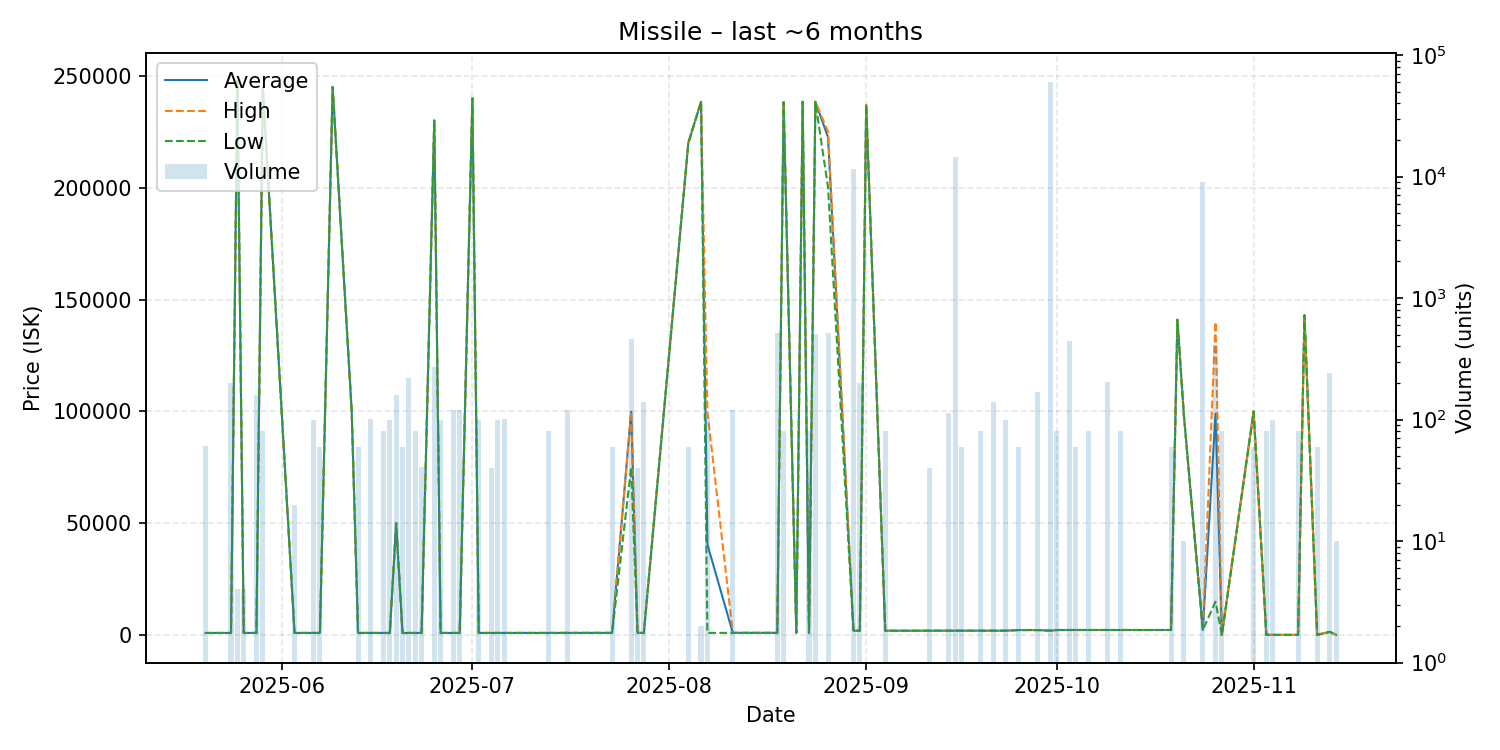

Values plotted in this chart, from the file beside it:
date, average, highest, lowest, order_count, volume
2025-05-20, 1002, 1002, 1001, 3, 61
2025-05-24, 1014, 1014, 1014, 2, 200
2025-05-25, 247800, 247800, 247800, 1, 4
2025-05-26, 1014, 1014, 1014, 1, 4
2025-05-28, 1014, 1014, 1014, 2, 160
2025-05-29, 245000, 245000, 245000, 1, 80
2025-06-03, 1014, 1014, 1014, 1, 20
2025-06-06, 1014, 1014, 1014, 1, 100
2025-06-07, 1014, 1014, 1014, 1, 60
2025-06-09, 245000, 245000, 245000, 1, 1
2025-06-12, 100100, 100100, 100100, 1, 1
2025-06-13, 1014, 1014, 1014, 1, 60
2025-06-15, 1014, 1014, 1014, 2, 101
2025-06-17, 1010, 1010, 1010, 1, 80
2025-06-18, 1010, 1010, 1010, 1, 100
2025-06-19, 50000, 50000, 50000, 2, 159
2025-06-20, 1014, 1014, 1014, 1, 60
2025-06-21, 1014, 1014, 1014, 2, 220
2025-06-22, 1014, 1014, 1014, 1, 80
2025-06-23, 1014, 1014, 1014, 2, 41
2025-06-25, 230000, 230000, 230000, 4, 270
2025-06-26, 1014, 1014, 1014, 2, 100
2025-06-28, 1014, 1014, 1014, 1, 120
2025-06-29, 1014, 1014, 1014, 1, 120
2025-07-01, 239900, 239900, 239900, 1, 1
2025-07-02, 1014, 1014, 1014, 1, 100
2025-07-04, 1014, 1014, 1014, 1, 40
2025-07-05, 1014, 1014, 1014, 1, 100
2025-07-06, 1014, 1014, 1014, 2, 101
2025-07-13, 1015, 1015, 1015, 2, 80
2025-07-16, 1033, 1033, 1033, 2, 120
2025-07-23, 1033, 1033, 1033, 1, 60
2025-07-26, 99900, 99990, 74950, 5, 457
2025-07-27, 1033, 1033, 1033, 1, 40
2025-07-28, 1033, 1033, 1033, 1, 140
2025-08-04, 220000, 220000, 220000, 1, 60
2025-08-06, 238400, 238400, 238400, 2, 2
2025-08-07, 40616, 99990, 1033, 2, 100
2025-08-11, 1048, 1048, 1048, 2, 120
2025-08-18, 1049, 1049, 1049, 3, 520
2025-08-19, 238200, 238200, 238200, 1, 80
2025-08-21, 1049, 1049, 1049, 1, 1
2025-08-22, 238400, 238400, 238400, 1, 1
2025-08-23, 1049, 1049, 1049, 1, 80
2025-08-24, 238400, 238400, 238400, 2, 510
2025-08-26, 222500, 225000, 200000, 6, 520
2025-08-30, 2001, 2001, 2001, 3, 11528
2025-08-31, 2000, 2000, 2000, 1, 200
2025-09-01, 237000, 237000, 237000, 1, 1
2025-09-04, 2000, 2000, 2000, 1, 80
2025-09-11, 2004, 2004, 2004, 1, 40
2025-09-13, 2020, 2020, 2020, 1, 1
2025-09-14, 2021, 2021, 2021, 3, 113
2025-09-15, 2019, 2019, 2019, 3, 14600
2025-09-16, 2019, 2019, 2019, 1, 60
2025-09-17, 2019, 2019, 2019, 1, 1
2025-09-19, 2019, 2019, 2019, 1, 80
2025-09-20, 2019, 2019, 2019, 1, 1
2025-09-21, 2019, 2019, 2019, 1, 140
2025-09-23, 2019, 2019, 2019, 1, 100
... 23 more rows
